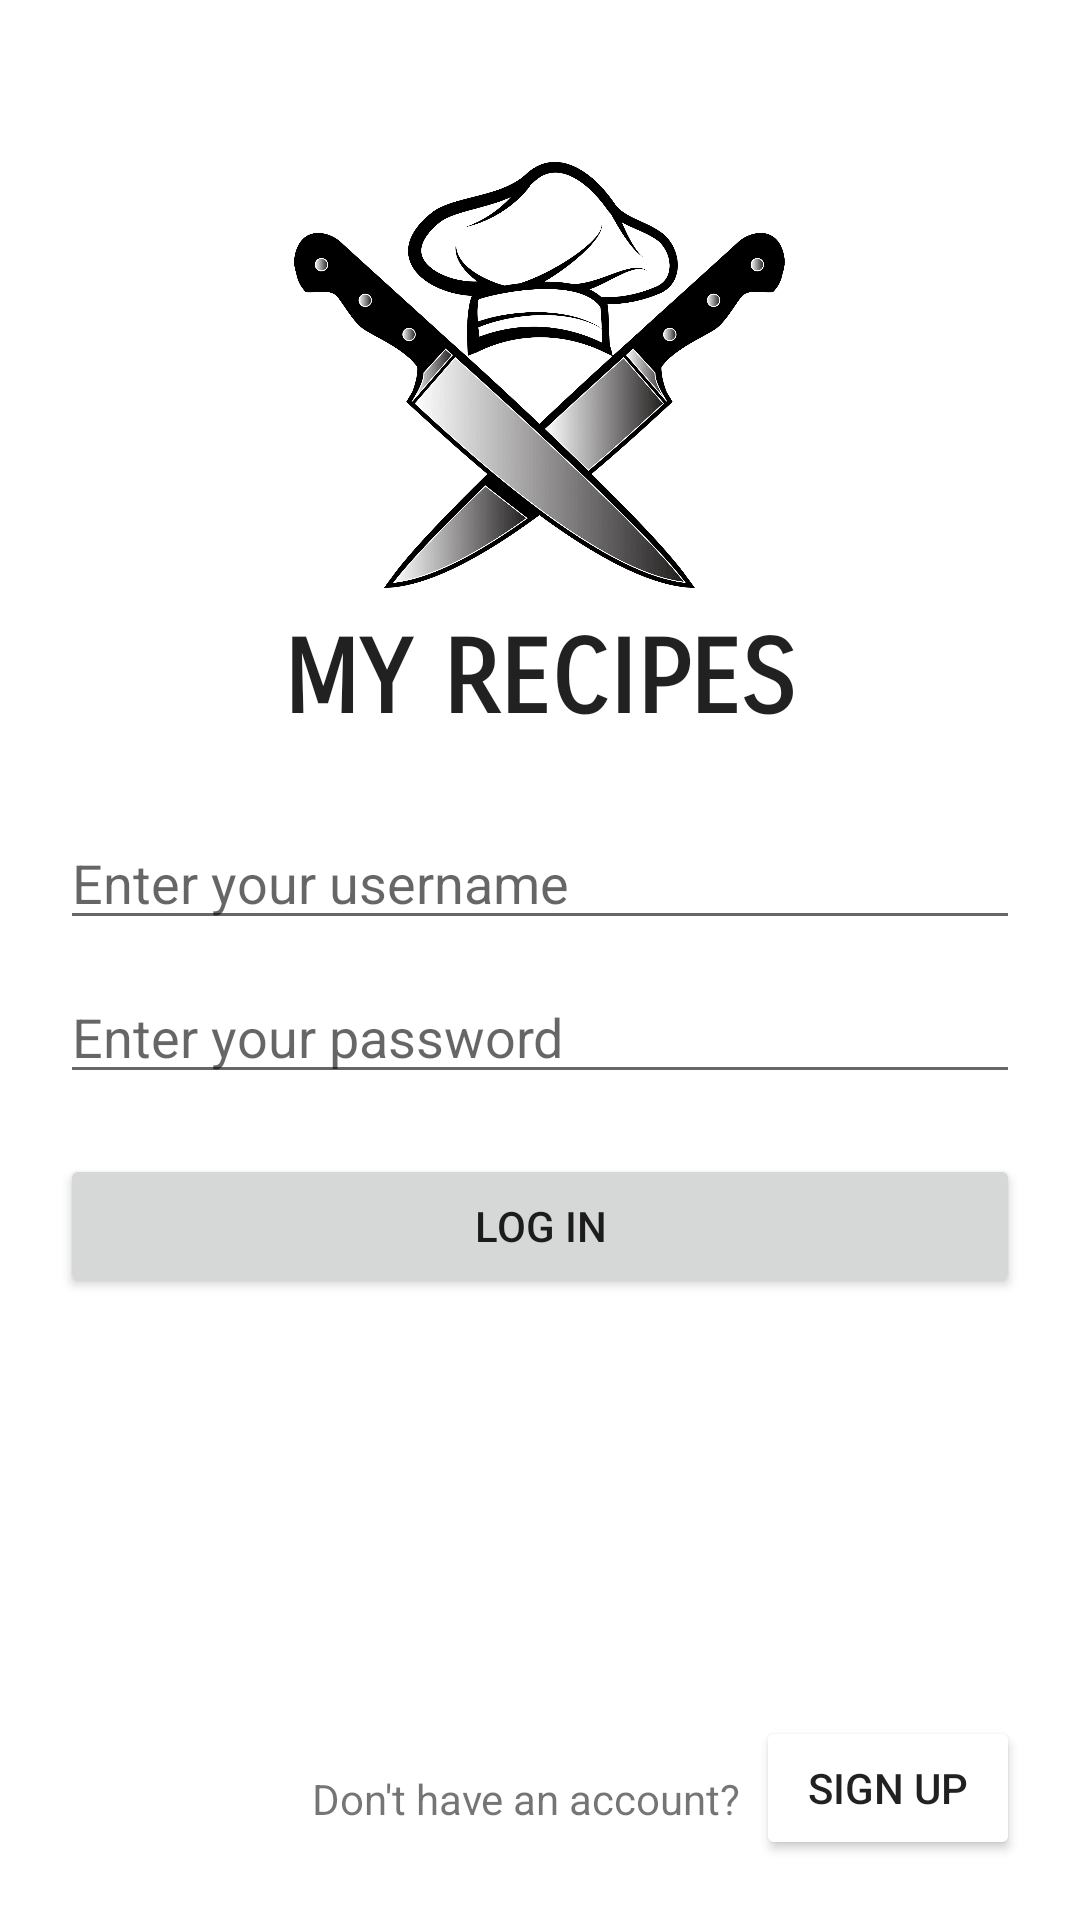

Reconstruct the res/layout file that produces this screen, plus the resources it refers to.
<!-- AndroidManifest.xml: application theme Theme.MyRecipes -->
<!-- res/layout/activity_login.xml -->
<?xml version="1.0" encoding="utf-8"?>
<RelativeLayout xmlns:android="http://schemas.android.com/apk/res/android"
    xmlns:app="http://schemas.android.com/apk/res-auto"
    android:layout_width="match_parent"
    android:layout_height="match_parent"
    android:background="@color/white">

    <ImageView
        android:id="@+id/ivLogo"
        android:layout_width="237dp"
        android:layout_height="142dp"
        android:layout_alignParentTop="true"
        android:layout_centerHorizontal="true"
        android:layout_marginTop="54dp"
        app:srcCompat="@mipmap/recipe_image" />

    <TextView
        android:id="@+id/tvLogo"
        android:layout_width="wrap_content"
        android:layout_height="wrap_content"
        android:layout_below="@+id/ivLogo"
        android:layout_centerHorizontal="true"
        android:layout_marginTop="10dp"
        android:fontFamily="sans-serif-smallcaps"
        android:text="MY RECIPES"
        android:textAppearance="@style/TextAppearance.AppCompat.Large"
        android:textColor="@color/green_500"
        android:textSize="34sp"
        android:textStyle="bold" />

    <EditText
        android:id="@+id/etUsername"
        android:layout_width="match_parent"
        android:layout_height="wrap_content"
        android:layout_below="@+id/tvLogo"
        android:layout_alignParentStart="true"
        android:layout_alignParentEnd="true"
        android:layout_centerHorizontal="true"
        android:layout_marginStart="20dp"
        android:layout_marginTop="25dp"
        android:layout_marginEnd="20dp"
        android:layout_marginBottom="10dp"
        android:ems="10"
        android:hint="Enter your username"
        android:inputType="textPersonName" />

    <EditText
        android:id="@+id/etPassword"
        android:layout_width="match_parent"
        android:layout_height="wrap_content"
        android:layout_below="@+id/etUsername"
        android:layout_centerHorizontal="true"
        android:layout_marginStart="20dp"
        android:layout_marginTop="0dp"
        android:layout_marginEnd="20dp"
        android:layout_marginBottom="10dp"
        android:ems="10"
        android:hint="Enter your password"
        android:inputType="textPassword" />

    <Button
        android:id="@+id/btnLogin"
        android:layout_width="match_parent"
        android:layout_height="wrap_content"
        android:layout_below="@+id/etPassword"
        android:layout_centerHorizontal="true"
        android:layout_marginStart="20dp"
        android:layout_marginTop="10dp"
        android:layout_marginEnd="20dp"
        android:text="log in" />

    <TextView
        android:id="@+id/tvSignUpMessage"
        android:layout_width="wrap_content"
        android:layout_height="wrap_content"
        android:layout_alignParentBottom="true"
        android:layout_marginEnd="5dp"
        android:layout_marginBottom="31dp"
        android:layout_toStartOf="@+id/btnSignup"
        android:text="Don't have an account?" />

    <Button
        android:id="@+id/btnSignup"
        android:layout_width="wrap_content"
        android:layout_height="wrap_content"
        android:layout_alignParentEnd="true"
        android:layout_alignParentBottom="true"
        android:layout_marginEnd="20dp"
        android:layout_marginBottom="20dp"
        android:backgroundTint="@color/green_500"
        android:text="sign up"
        app:cornerRadius="30dp" />

</RelativeLayout>
<!-- resources referenced by this layout -->
<resources>
  <color name="white">#FFFFFFFF</color>
  <!-- mipmap recipe_image: png bitmap (mipmap-xxxhdpi, 104623 bytes) -->
  <style name="Theme.MyRecipes" parent="Theme.MaterialComponents.DayNight.DarkActionBar">
          
          <item name="colorPrimary">@color/green_500</item>
          <item name="colorPrimaryVariant">@color/green_700</item>
          <item name="colorOnPrimary">@color/white</item>
          
          <item name="colorSecondary">@color/teal_200</item>
          <item name="colorSecondaryVariant">@color/teal_700</item>
          <item name="colorOnSecondary">@color/black</item>
          
          <item name="android:statusBarColor" tools:targetApi="l">?attr/colorPrimaryVariant</item>
          
      </style>
  <color name="teal_200">#FF03DAC5</color>
  <color name="teal_700">#FF018786</color>
  <color name="black">#FF000000</color>
</resources>
